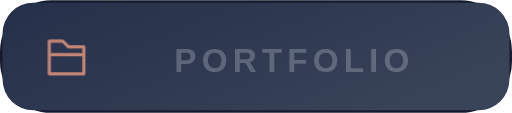
t = 0.00 s
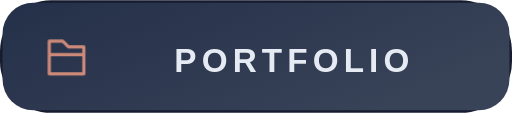
t = 0.75 s
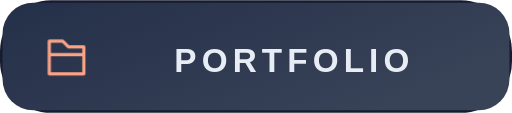
t = 2.25 s
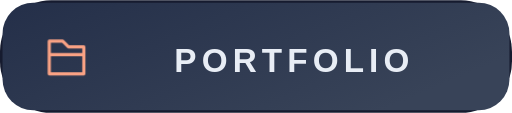
t = 3.00 s
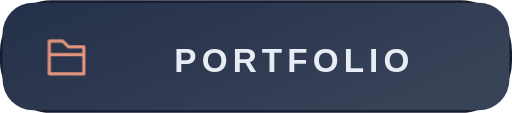
t = 3.75 s
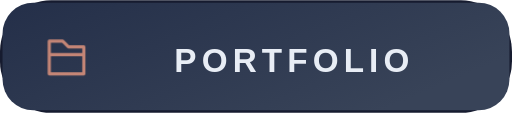
t = 5.25 s

The animated SVG that drew these frames (rendered in a browser with its animation timeline set to each time). Animation: 5 CSS @keyframes rules; one cycle of 6.00 s, repeats indefinitely.

<svg xmlns="http://www.w3.org/2000/svg" width="200" height="44" viewBox="0 0 200 44" role="img" aria-labelledby="title"><style>
  @keyframes appear { from { opacity: .25; } to { opacity: 1; } }
  @keyframes rise { from { transform: scaleY(.08); } to { transform: scaleY(1); } }
  @keyframes draw { from { stroke-dashoffset: 1; } to { stroke-dashoffset: 0; } }
  @keyframes glow { 0%,100% { opacity: .72; } 50% { opacity: 1; } }
  @keyframes float { 0%,100% { transform: translateY(0); } 50% { transform: translateY(-1.5px); } }
  text { animation: appear .8s ease-out both; }
  .motion-bar { transform-box: fill-box; transform-origin: center bottom; animation: rise 1.6s cubic-bezier(.22,1,.36,1) both; }
  .motion-line { stroke-dasharray: 1; animation: draw 2.2s ease-out both; }
  .motion-ring { animation: appear 1.8s ease-out both; }
  .motion-cell { animation: appear 1s ease-out both; animation-delay: var(--delay,0ms); }
  .motion-icon { animation: glow 5s ease-in-out infinite; }
  .motion-logo { animation: float 6s ease-in-out infinite; }
  @media (prefers-reduced-motion: reduce) { * { animation: none !important; } }
</style><title id="title">Portfolio</title><defs><linearGradient id="panel" x1="0" y1="0" x2="1" y2=".5"><stop stop-color="#242F49"/><stop offset="1" stop-color="#384358"/></linearGradient><linearGradient id="badge" x1="0" y1="0" x2="1" y2="1"><stop stop-color="#541A2E"/><stop offset="1" stop-color="#161B2F"/></linearGradient></defs><rect width="200" height="44" rx="20" fill="#161B2F"/><g font-family="Arial, Helvetica, sans-serif"><rect x="1" y="1" width="198" height="42" rx="12" fill="url(#panel)"/><g transform="translate(17 13) scale(0.75)" fill="none" stroke="#FFA586" class="motion-icon" stroke-width="1.65" stroke-linecap="round" stroke-linejoin="round"><path d="M3 7V4h7l3 3h8v14H3Zm0 4h18"/></g><text x="115" y="28" fill="#E8EDF5" font-size="13" text-anchor="middle" font-weight="700" letter-spacing="2">PORTFOLIO</text></g></svg>
